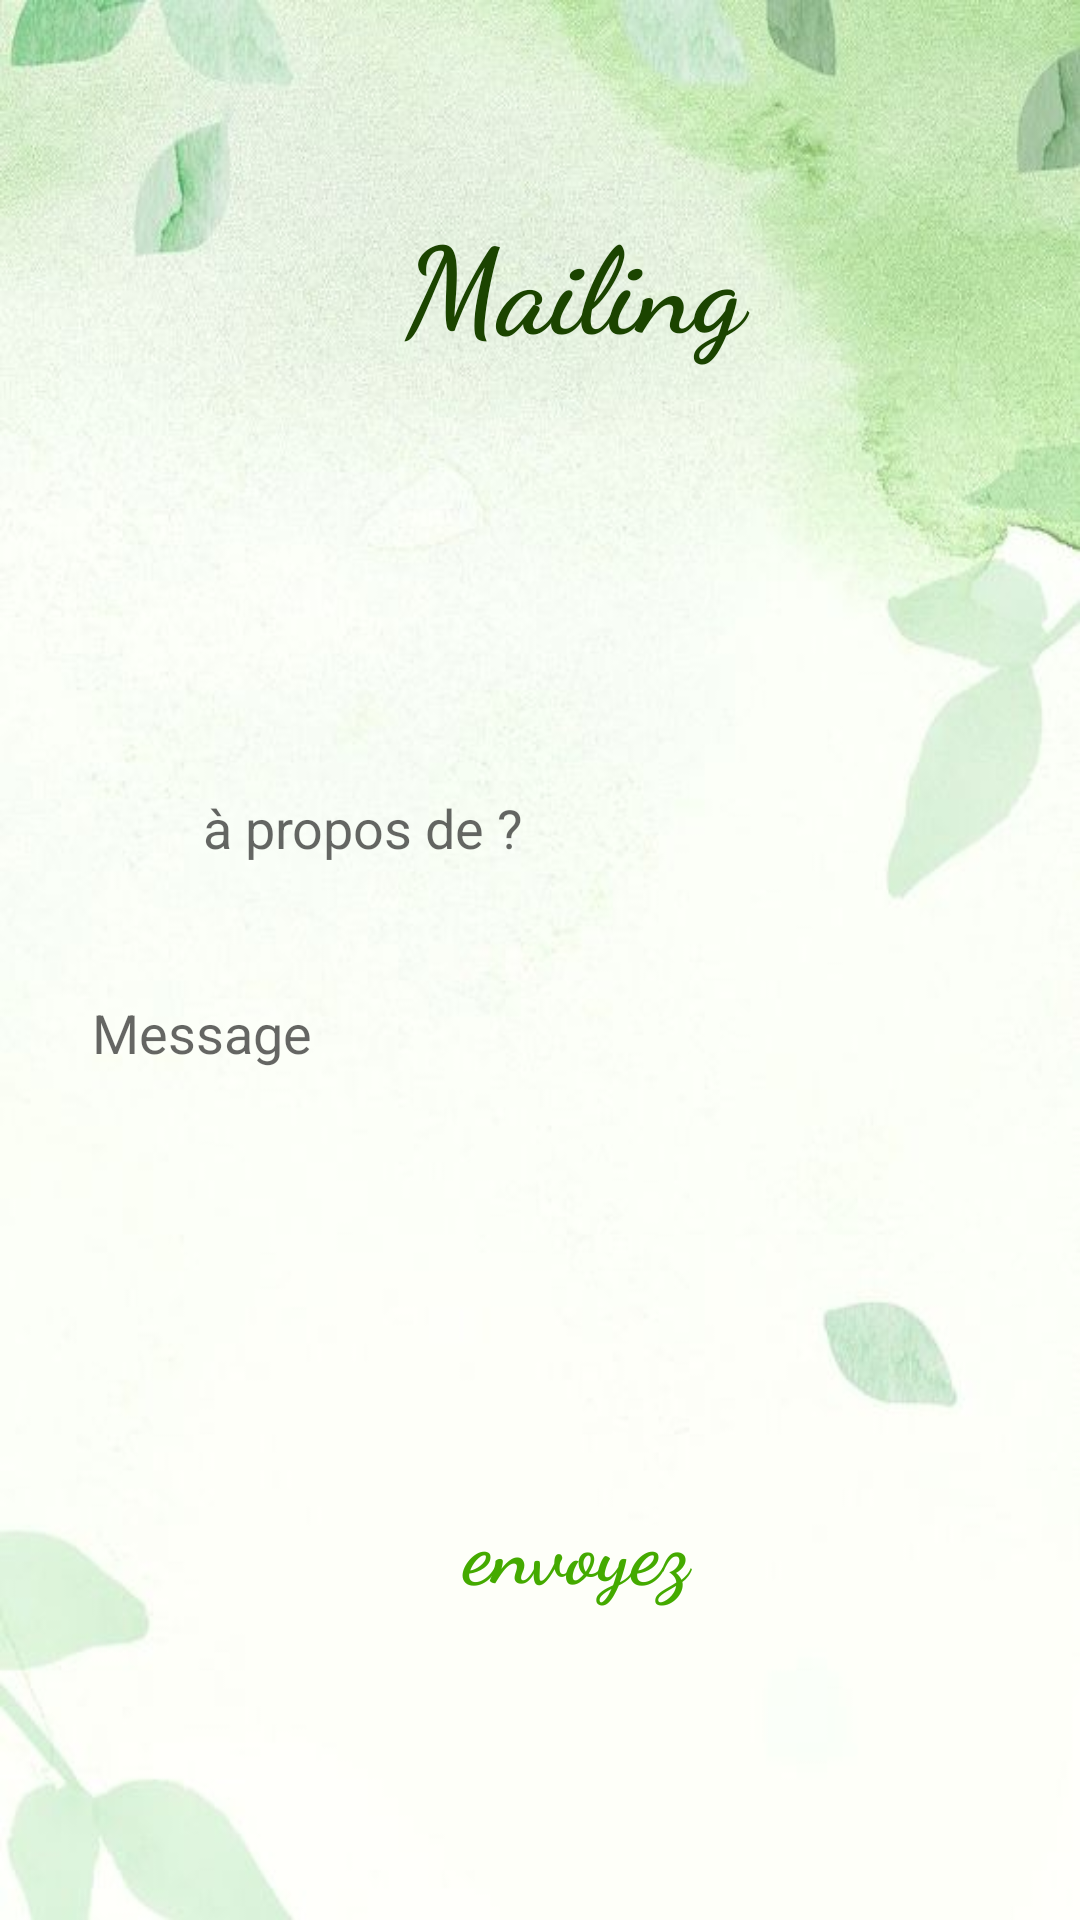

Android layout source for this screen:
<!-- AndroidManifest.xml: application theme AppTheme -->
<!-- res/layout/activity_mailgo.xml -->
<?xml version="1.0" encoding="utf-8"?>
<LinearLayout xmlns:android="http://schemas.android.com/apk/res/android"
    xmlns:app="http://schemas.android.com/apk/res-auto"
    xmlns:tools="http://schemas.android.com/tools"
    android:layout_width="match_parent"
    android:layout_height="match_parent"
    android:orientation="vertical"
    android:background="@drawable/hloaaaaa"
    android:gravity="center"
    android:padding="20dp"
    tools:context=".MAILGO">


    <androidx.constraintlayout.widget.ConstraintLayout
        android:layout_width="367dp"
        android:layout_height="544dp"
        android:background="@drawable/bjround"
        android:orientation="horizontal"
        android:padding="10dp">

        <TextView
            android:id="@+id/textViewee"
            android:layout_width="205dp"
            android:layout_height="wrap_content"
            android:layout_alignParentEnd="true"
            android:layout_marginEnd="24dp"
            android:layout_marginBottom="460dp"
            android:fontFamily="cursive"
            android:text=" Mailing"
            android:textColor="@color/Darkgreen"
            android:textSize="40dp"
            android:textStyle="bold"
            app:layout_constraintBottom_toBottomOf="parent"
            app:layout_constraintEnd_toEndOf="parent" />

        <ImageView
            android:id="@+id/play"
            android:layout_width="377dp"
            android:layout_height="156dp"
            android:layout_marginVertical="300dp"
            android:contentDescription="@string/todo"
            android:paddingVertical="30dp"
            android:src="@drawable/a"
            app:layout_constraintTop_toBottomOf="@android:id/background"
            tools:ignore="MissingConstraints"
            tools:layout_editor_absoluteX="-38dp" />


        <EditText
            android:id="@+id/laaa"
            android:layout_width="244dp"
            android:layout_height="44dp"
            android:layout_marginTop="196dp"
            android:layout_marginEnd="52dp"
            android:background="@drawable/bjround"
            android:gravity="top"
            android:hint="à propos de ?"
            android:padding="10dp"
            app:layout_constraintEnd_toEndOf="parent"
            app:layout_constraintTop_toTopOf="parent" />

        <EditText
            android:id="@+id/laa"
            android:layout_width="325dp"
            android:layout_height="123dp"
            android:layout_marginTop="264dp"
            android:layout_marginEnd="8dp"
            android:background="@drawable/bjround"
            android:foregroundGravity="top"
            android:gravity="top"
            android:hint="Message"

            android:padding="10dp"
            app:layout_constraintEnd_toEndOf="parent"
            app:layout_constraintTop_toTopOf="parent" />

        <Button
            android:id="@+id/butout"
            android:layout_width="154dp"
            android:layout_height="76dp"
            android:layout_marginStart="112dp"
            android:layout_marginBottom="28dp"
            android:background="@drawable/bjround"
            android:backgroundTint="@color/Darkgreen"
            android:fontFamily="cursive"
            android:onClick="clicker"
            android:padding="14dp"
            android:shadowColor="@color/white"
            android:text="envoyez "
            android:textAllCaps="false"
            android:textColor="@color/aftahgreen"
            android:textSize="28sp"
            android:textStyle="bold"
            app:iconTint="@color/Darkgreen"


            app:layout_constraintBottom_toBottomOf="parent"
            app:layout_constraintStart_toStartOf="parent"
            app:layout_constraintWidth_percent=".8"
            app:strokeColor="@color/Darkgreen" />


    </androidx.constraintlayout.widget.ConstraintLayout>


</LinearLayout>
<!-- resources referenced by this layout -->
<resources>
  <color name="Darkgreen">#1B4400</color>
  <color name="aftahgreen">#44AA00</color>
  <color name="white">#FFFFFFFF</color>
  <!-- drawable hloaaaaa: jpg bitmap (drawable-v24, 30774 bytes) -->
  <string name="todo">TODO</string>
  <style name="AppTheme" parent="Theme.AppCompat.DayNight.NoActionBar">
              
              <item name="colorPrimary">@color/colorPrimary</item>
              <item name="colorPrimaryDark">@color/colorPrimaryDark</item>
              <item name="colorAccent">@color/colorAccent</item>
              <item name="android:splitMotionEvents">false</item>
              <item name="android:windowEnableSplitTouch">false</item>
          </style>
  <color name="colorPrimary">#FCFCFC</color>
  <color name="colorPrimaryDark">#2A2E43</color>
  <color name="colorAccent">#FF402D</color>
</resources>
